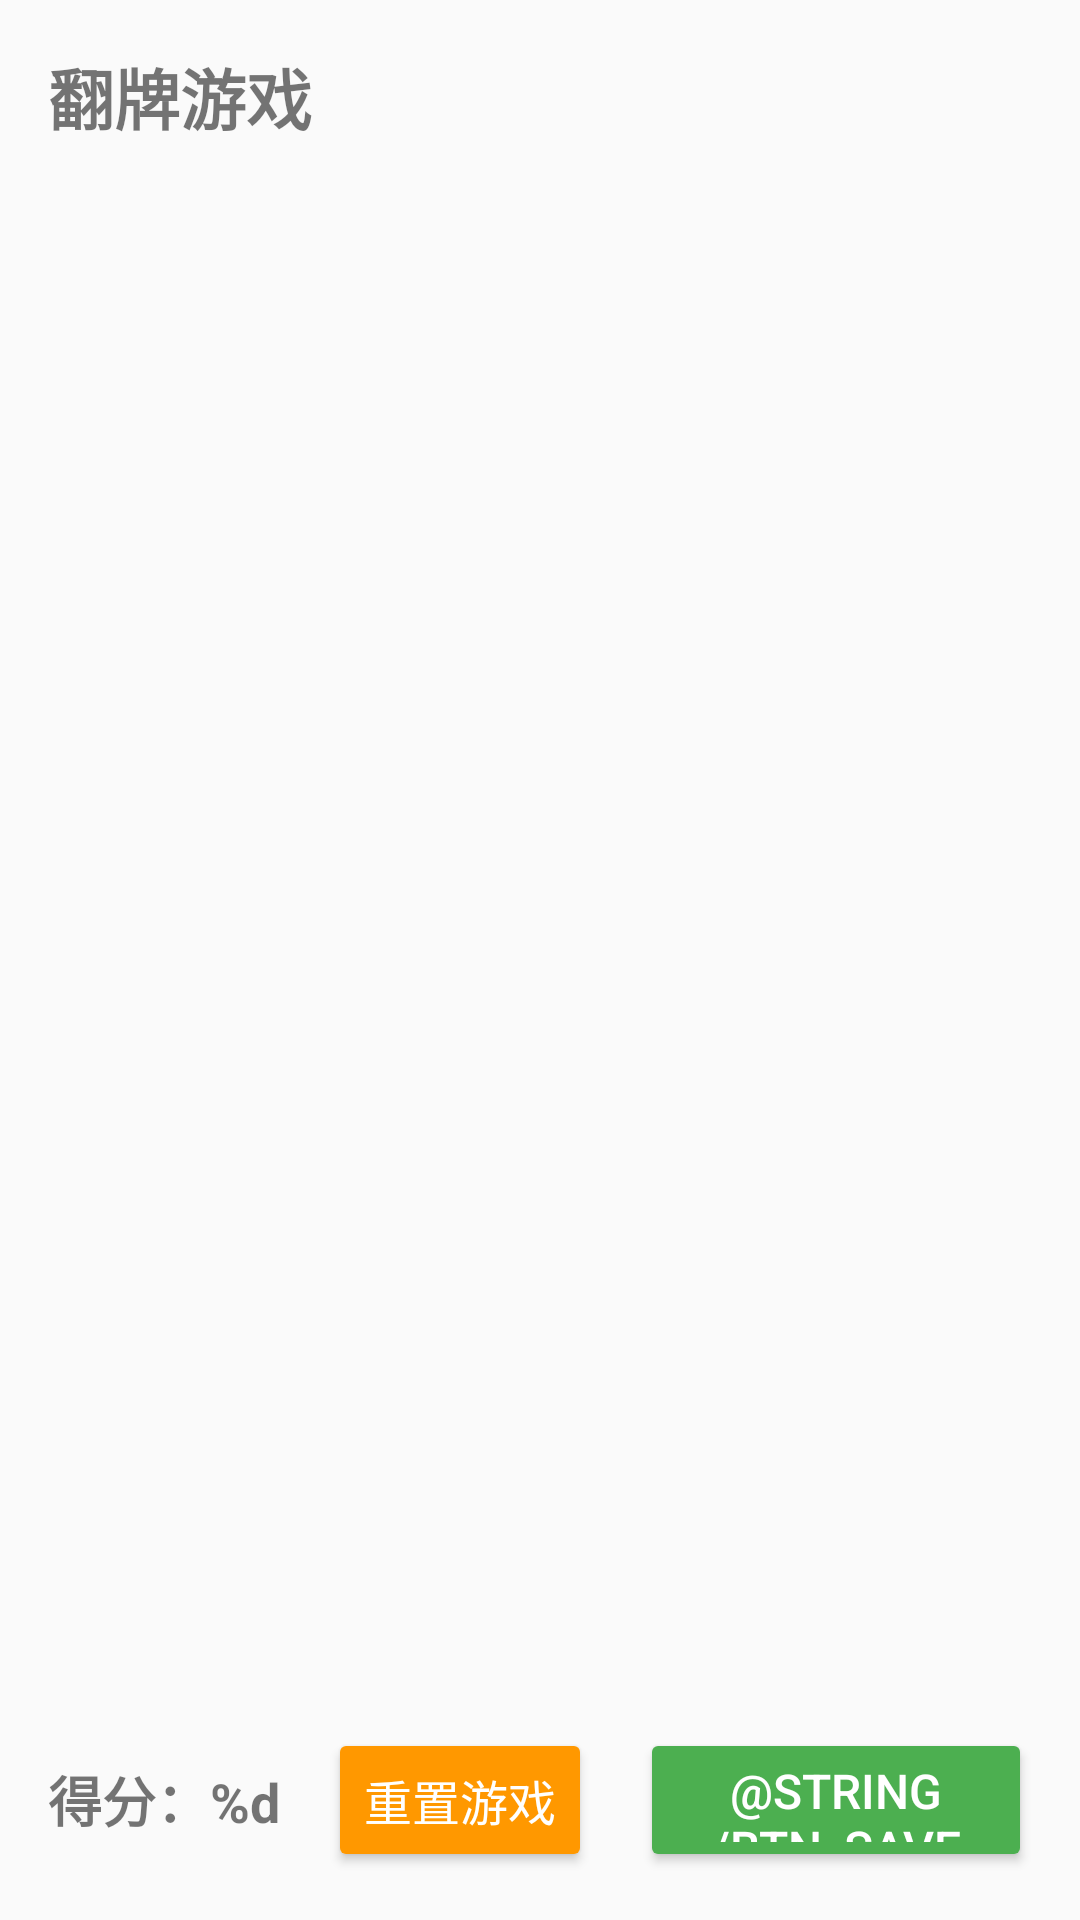

Write the Android layout XML for this screen, with the resource values it uses.
<!-- AndroidManifest.xml: application theme Theme.CardGame -->
<!-- res/layout/fragment_game.xml -->
<?xml version="1.0" encoding="utf-8"?>
<LinearLayout xmlns:android="http://schemas.android.com/apk/res/android"
    xmlns:app="http://schemas.android.com/apk/res-auto"
    android:layout_width="match_parent"
    android:layout_height="match_parent"
    android:orientation="vertical"
    android:padding="16dp">

    <TextView
        android:id="@+id/tv_game_title"
        android:layout_width="wrap_content"
        android:layout_height="wrap_content"
        android:text="@string/title_game"
        android:textSize="22sp"
        android:textStyle="bold"
        android:layout_marginBottom="16dp"/>

    <androidx.recyclerview.widget.RecyclerView
        android:id="@+id/rv_cards"
        android:layout_width="match_parent"
        android:layout_height="0dp"
        android:layout_weight="1"
        android:layout_marginBottom="16dp"/>

    <LinearLayout
        android:layout_width="match_parent"
        android:layout_height="wrap_content"
        android:orientation="horizontal"
        android:gravity="center_vertical">

        <TextView
            android:id="@+id/tv_score"
            android:layout_width="wrap_content"
            android:layout_height="wrap_content"
            android:text="@string/score_text"
            android:textSize="18sp"
            android:textStyle="bold"
            android:layout_marginEnd="16dp"/>

        <Button
            android:id="@+id/btn_restart"
            android:layout_width="wrap_content"
            android:layout_height="48dp"
            android:layout_marginEnd="16dp"
            android:backgroundTint="@color/orange_btn"
            android:text="@string/btn_reset_game"
            android:textColor="@android:color/white"
            android:textSize="16sp"/>

        <Button
            android:id="@+id/btn_save"
            android:layout_width="wrap_content"
            android:layout_height="48dp"
            android:backgroundTint="#4CAF50"
            android:text="@string/btn_save_game"
            android:textColor="@android:color/white"
            android:textSize="16sp"/>
    </LinearLayout>

</LinearLayout>
<!-- resources referenced by this layout -->
<resources>
  <color name="orange_btn">#FF9800</color>
  <string name="btn_reset_game">重置游戏</string>
  <string name="score_text">得分：%d</string>
  <string name="title_game">翻牌游戏</string>
  <style name="Theme.CardGame" parent="Theme.MaterialComponents.DayNight.NoActionBar.Bridge">
          
          <item name="colorPrimary">@color/purple_500</item>
          <item name="colorPrimaryVariant">@color/purple_700</item>
          <item name="colorOnPrimary">@color/white</item>
          
          <item name="colorSecondary">@color/teal_200</item>
          <item name="colorSecondaryVariant">@color/teal_700</item>
          <item name="colorOnSecondary">@color/black</item>
          
          <item name="android:statusBarColor">?attr/colorPrimaryVariant</item>
      </style>
  <color name="purple_500">#6200EE</color>
  <color name="purple_700">#3700B3</color>
  <color name="white">#FFFFFFFF</color>
  <color name="teal_200">#03DAC5</color>
  <color name="teal_700">#018786</color>
  <color name="black">#FF000000</color>
</resources>
